Run: headless pygame with SDL's dummy video driver; simulated clock (each Clock.tick advances the game by its frame time, no real sleeping); random seed 0; keys injected as events and as key.get_pressed() state; mouse plan: one left click at the window centre at the start of phase 2, then a move to the lower-right quarter at the start of phase 3.
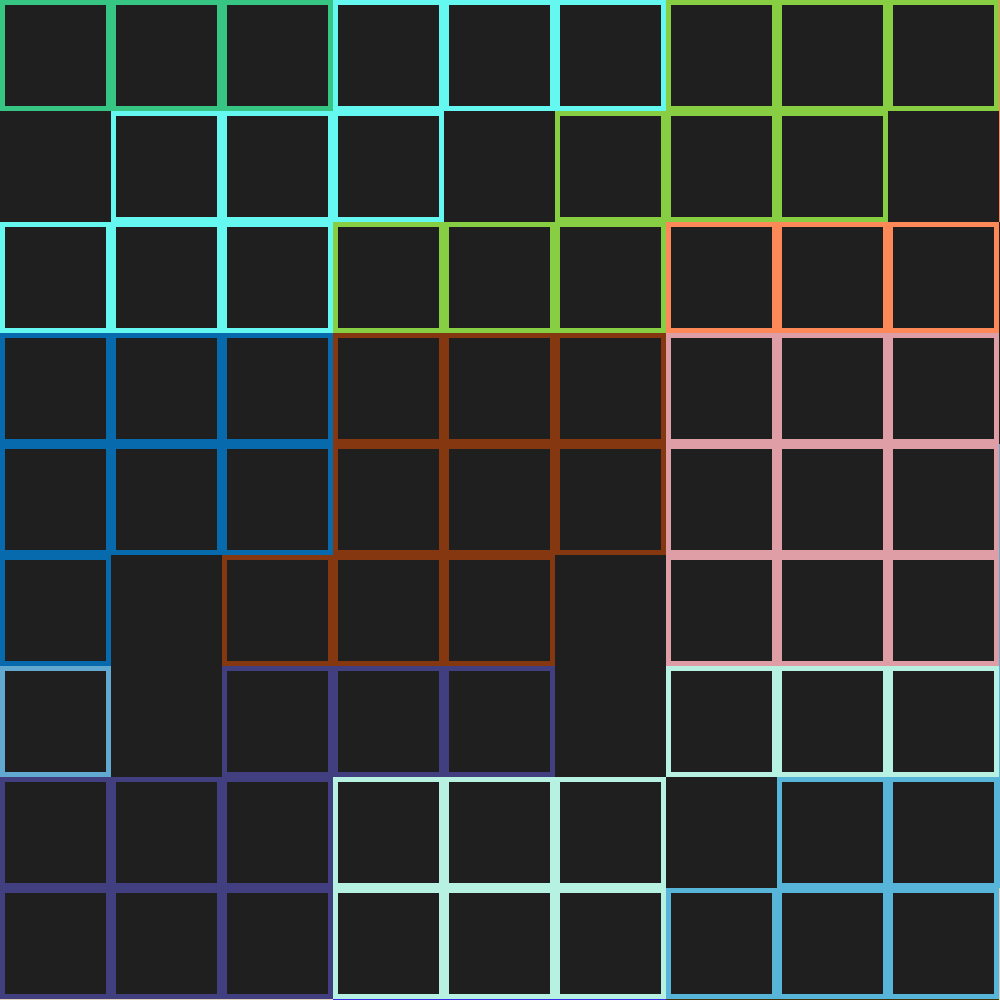
Frame 1 of 4 · flips 1–60 · no input
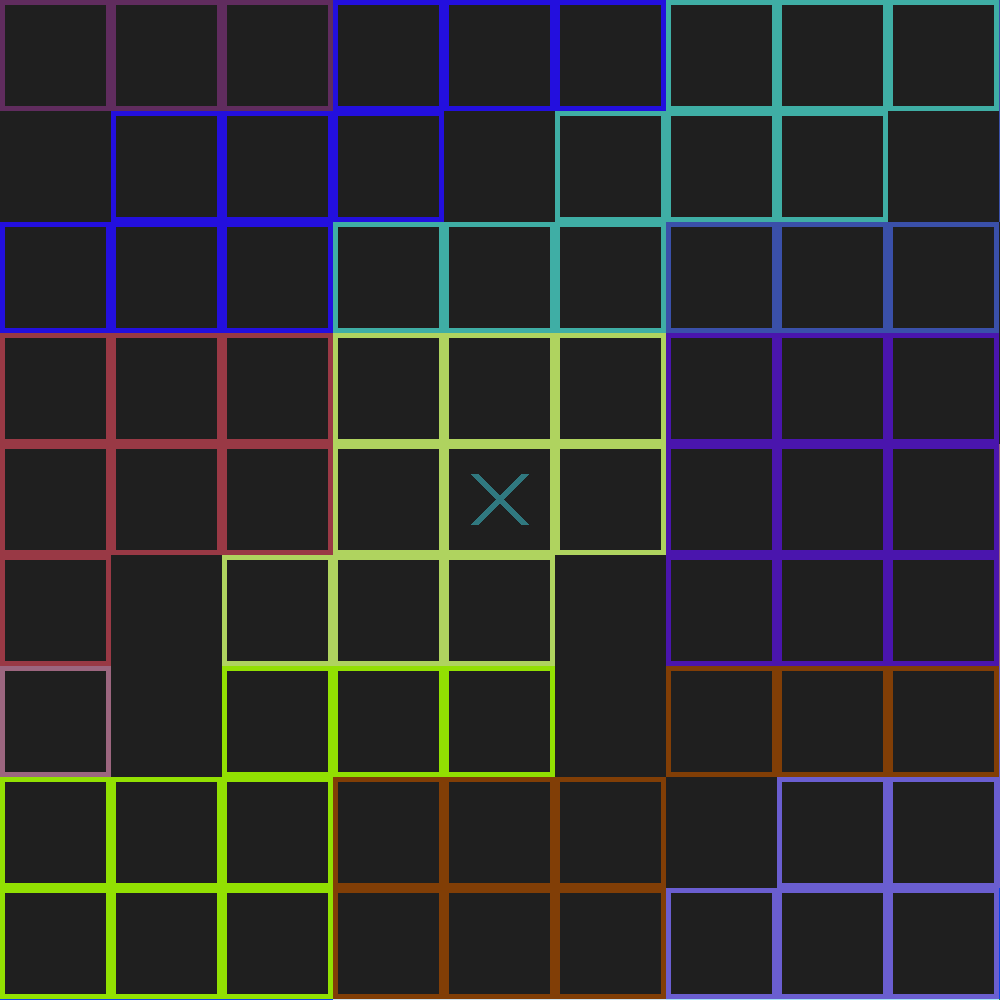
Frame 2 of 4 · flips 61–180 · clicked the window centre · tapped SPACE, RETURN · held RIGHT (→), D
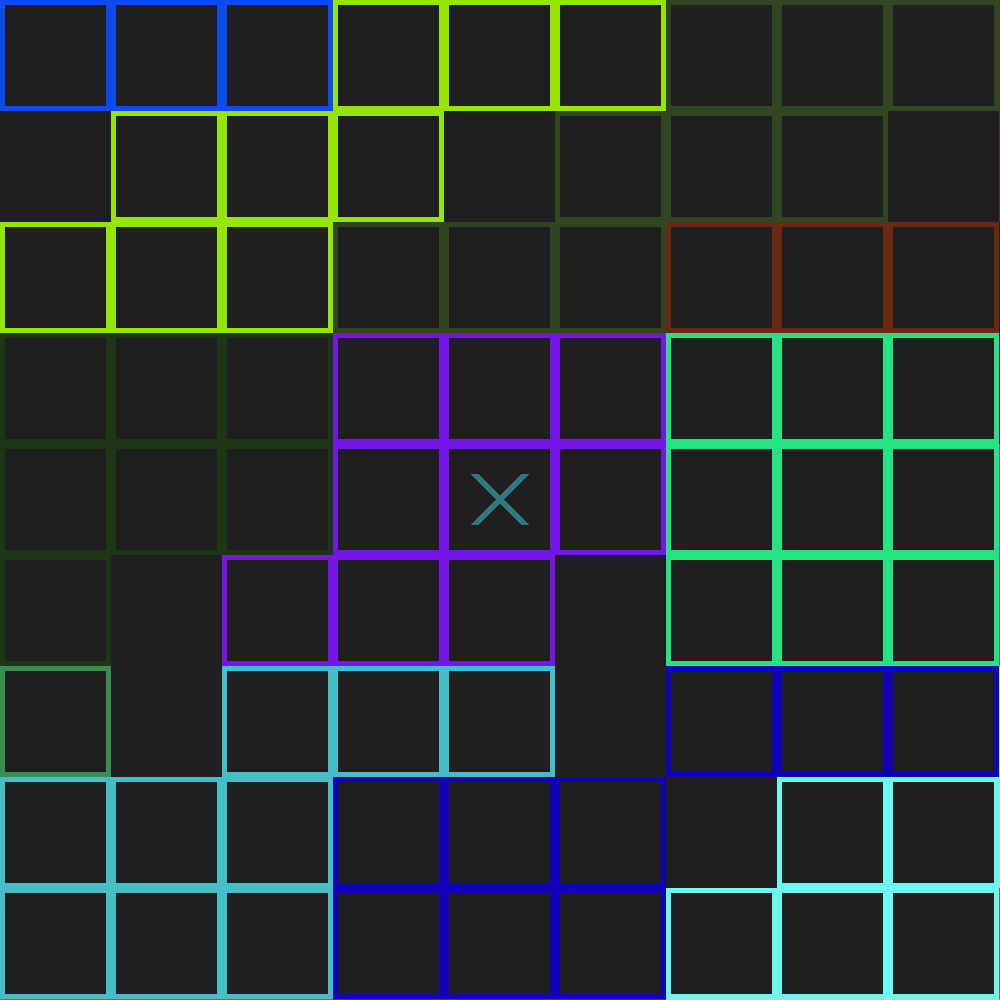
Frame 3 of 4 · flips 181–300 · moved the mouse to the lower-right quarter · held DOWN (↓), S
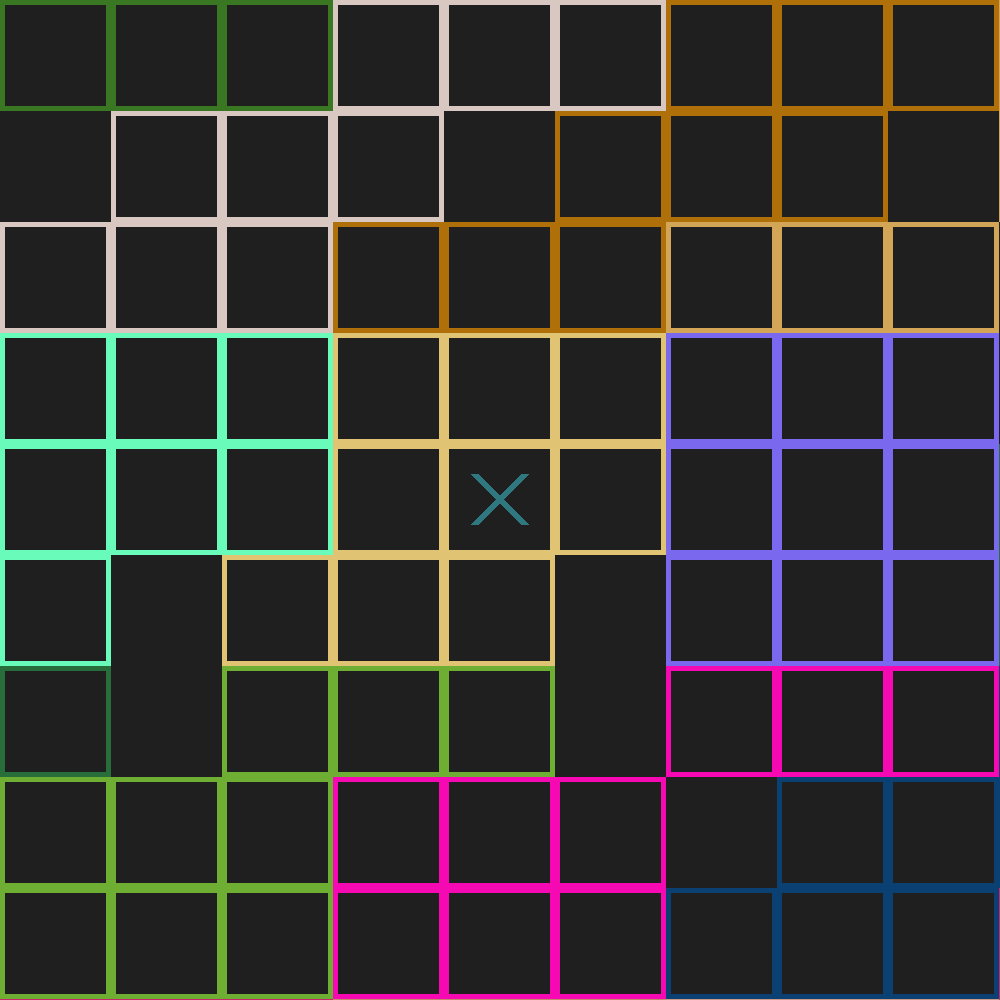
Frame 4 of 4 · flips 301–420 · held LEFT (←), A, UP (↑), W

The pygame program that drew these frames:

import pygame
from random import randint

pygame.init()

screen_width = 1000
screen_height = 1000

screen = pygame.display.set_mode((screen_width, screen_height))
pygame.display.set_caption("Tic-Tac-Toe")

D = 50
bordeau = (135,48,74)
cyan = (48, 120, 127)
orange = (208, 92, 52)

def draw_x(posx,posy):
    posx = posx-D/2
    posy = posy-D/2
    pygame.draw.line(screen,cyan,((posx,posy)),(posx+D,posy+D),8)
    pygame.draw.line(screen,cyan,(posx,posy+D),(posx+D,posy),8)


def draw_o(posx,posy):
    pygame.draw.circle(screen,orange,((posx,posy)),D*0.5,5)

def draw_tab1():
    return [[pygame.Rect(w,h,111,111),True]for H in range(0,1000,333)for W in range(0,1000,333)for h in range(H,H+333,111)for w in range(W,W+333,111)]



run = True
turn = True
X = []
O = []
rects = draw_tab1()
counter = 0
color = bordeau
while run:
    screen.fill((31,31,31))

    for x in X :
        draw_x(x[0],x[1])
    for o in O :
        draw_o(o[0],o[1])
    
    for rect in rects :
        if counter != 9 :
            print(color)
            pygame.draw.rect(screen,color,rect[0],5)
            counter += 1
        else :
            counter = 0
            color = (randint(0,255),randint(0,255),randint(0,255))


    for event in pygame.event.get():
        if event.type == pygame.QUIT:
            run = False
        if event.type == pygame.MOUSEBUTTONDOWN :
            if event.button == 1:
                for rect in rects :
                    if rect[0].collidepoint(event.pos) and rect[1]:
                        if turn :
                            X.append(rect[0].center)
                            turn = not turn
                            rect[1] = False
                            print(X)
                        else : 
                            O.append(rect[0].center)
                            turn = True
                            rect[1] = not turn
                            print(O)

    pygame.display.update()

pygame.quit()
